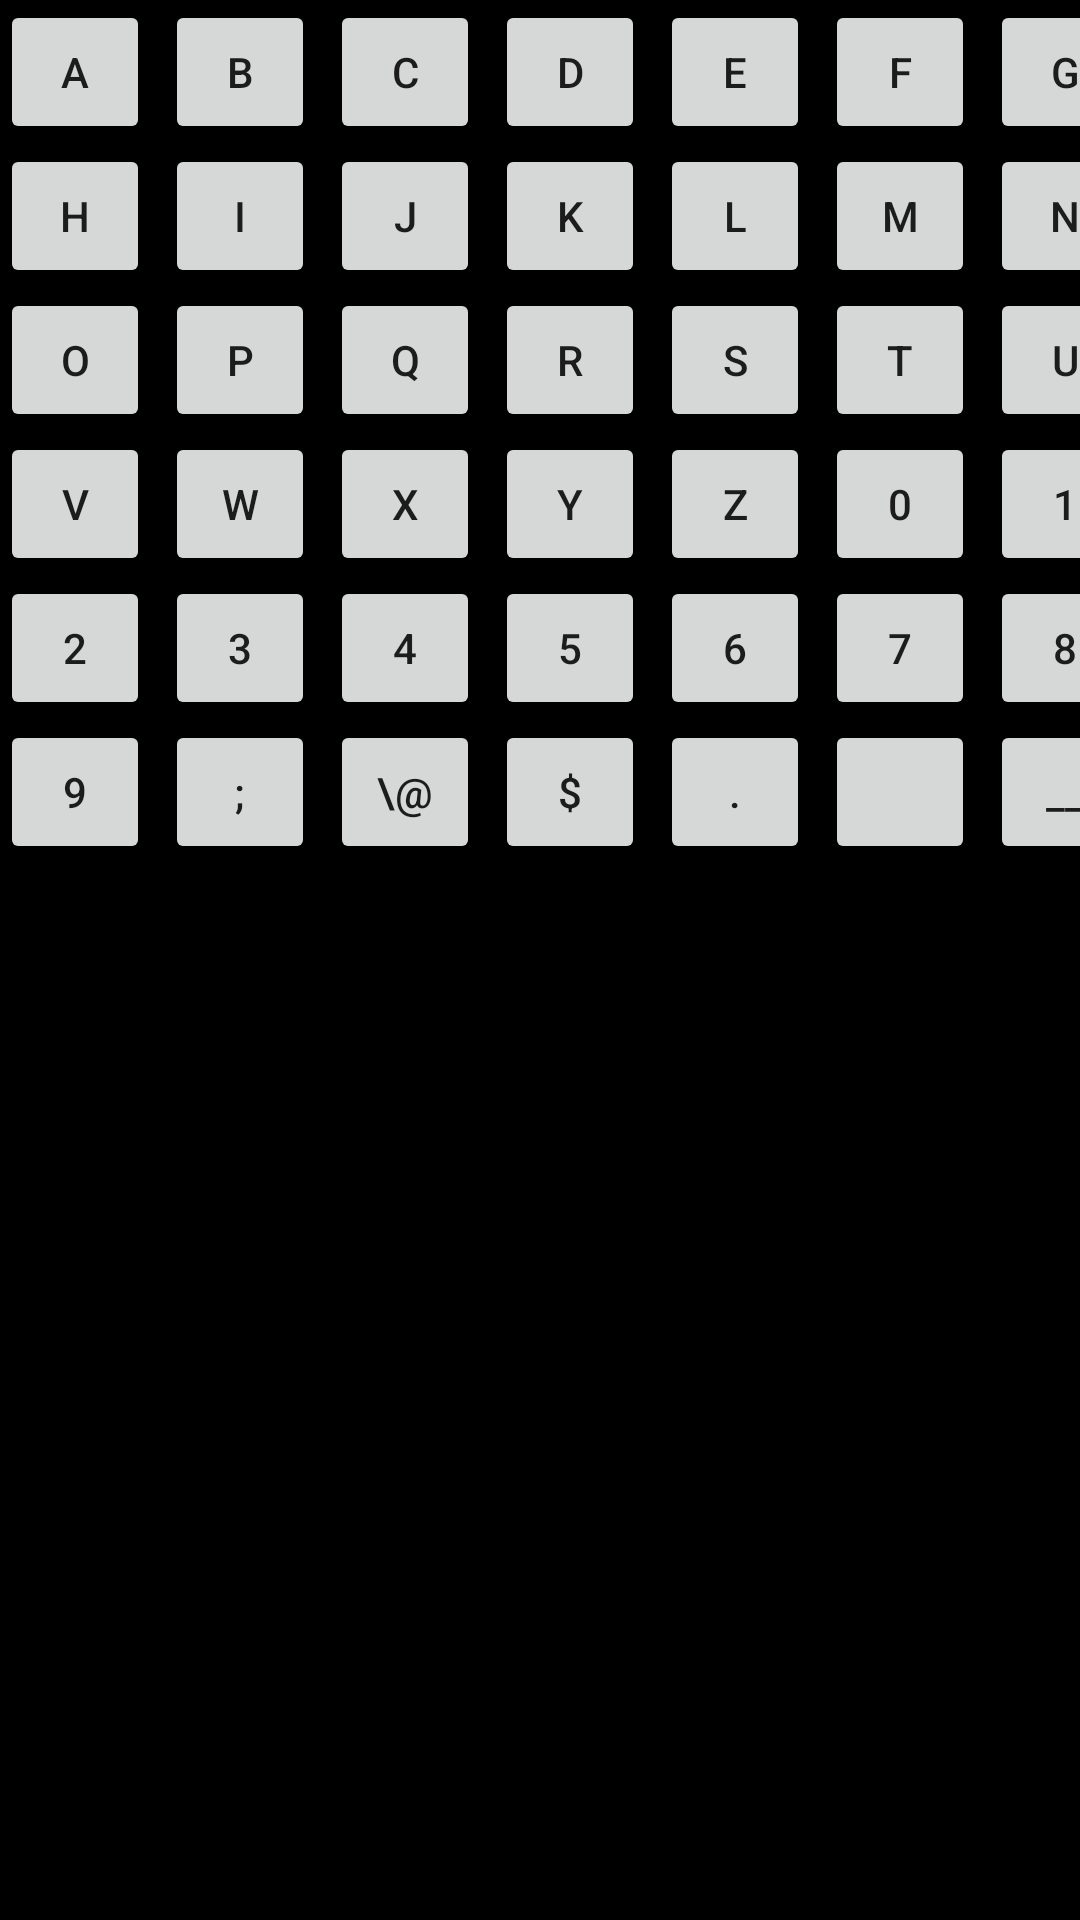

The Android layout XML behind this screen, and the referenced resources:
<!-- AndroidManifest.xml: application theme Theme.He3 -->
<!-- res/layout/fragment2.xml -->
<TableLayout
    xmlns:android="http://schemas.android.com/apk/res/android"
    android:layout_height="fill_parent"
    android:layout_width="fill_parent"
    android:background="@color/black"

    >


    <TableRow
        android:textColor="@android:color/black"
        >


        <Button
            android:id="@+id/button"
            android:layout_width="50dp"
            android:layout_height="wrap_content"
            android:layout_marginEnd="5dp"
            android:text="A"
            />

        <Button
            android:id="@+id/button2"
            android:layout_width="50dp"
            android:layout_marginRight="5dp"
            android:layout_height="wrap_content"
            android:text="B" />

        <Button
            android:id="@+id/button4"
            android:layout_width="50dp"
            android:layout_marginRight="5dp"
            android:layout_height="wrap_content"
            android:text="C" />

        <Button
            android:id="@+id/button5"
            android:layout_width="50dp"
            android:layout_marginRight="5dp"
            android:layout_height="wrap_content"
            android:text="D" />

        <Button
            android:id="@+id/button6"
            android:layout_width="50dp"
            android:layout_marginRight="5dp"
            android:layout_height="wrap_content"
            android:text="E" />

        <Button
            android:id="@+id/button7"
            android:layout_width="50dp"
            android:layout_marginRight="5dp"
            android:layout_height="wrap_content"
            android:text="F" />
        <Button
            android:id="@+id/button8"
            android:layout_width="50dp"
            android:layout_marginRight="5dp"
            android:layout_height="wrap_content"
            android:text="G" />


    </TableRow>
    <TableRow>

        <Button

            android:id="@+id/button23"
            android:layout_width="50dp"
            android:layout_marginEnd="5dp"
            android:layout_height="wrap_content"
            android:text="H" />


        <Button
            android:id="@+id/button24"
            android:layout_width="50dp"
            android:layout_marginRight="5dp"
            android:layout_height="wrap_content"
            android:text="I" />

        <Button
            android:id="@+id/button25"
            android:layout_width="50dp"
            android:layout_marginRight="5dp"
            android:layout_height="wrap_content"
            android:text="J" />

        <Button
            android:id="@+id/button26"
            android:layout_width="50dp"
            android:layout_marginRight="5dp"
            android:layout_height="wrap_content"
            android:text="K" />

        <Button
            android:id="@+id/button27"
            android:layout_width="50dp"
            android:layout_marginRight="5dp"
            android:layout_height="wrap_content"
            android:text="L" />

        <Button
            android:id="@+id/button28"
            android:layout_width="50dp"
            android:layout_marginRight="5dp"
            android:layout_height="wrap_content"
            android:text="M" />
        <Button
            android:id="@+id/button29"
            android:layout_width="50dp"
            android:layout_marginRight="5dp"
            android:layout_height="wrap_content"
            android:text="N" />


    </TableRow>
    <TableRow>

        <Button
            android:id="@+id/button16"
            android:layout_width="50dp"
            android:layout_marginRight="5dp"
            android:layout_height="wrap_content"
            android:text="O" />


        <Button
            android:id="@+id/button17"
            android:layout_width="50dp"
            android:layout_marginRight="5dp"
            android:layout_height="wrap_content"
            android:text="P" />

        <Button
            android:id="@+id/button18"
            android:layout_width="50dp"
            android:layout_marginRight="5dp"
            android:layout_height="wrap_content"
            android:text="Q" />

        <Button
            android:id="@+id/button19"
            android:layout_width="50dp"
            android:layout_marginRight="5dp"
            android:layout_height="wrap_content"
            android:text="R" />

        <Button
            android:id="@+id/button20"
            android:layout_width="50dp"
            android:layout_marginRight="5dp"
            android:layout_height="wrap_content"
            android:text="S" />

        <Button
            android:id="@+id/button21"
            android:layout_width="50dp"
            android:layout_marginRight="5dp"
            android:layout_height="wrap_content"
            android:text="T" />
        <Button
            android:id="@+id/button22"
            android:layout_width="50dp"
            android:layout_marginRight="5dp"
            android:layout_height="wrap_content"
            android:text="U" />


    </TableRow>

    <TableRow android:layout_width="384dp">

        <Button
            android:id="@+id/button9"
            android:layout_width="50dp"
            android:layout_height="wrap_content"
            android:layout_marginRight="5dp"
            android:text="V" />


        <Button
            android:id="@+id/button10"
            android:layout_width="50dp"
            android:layout_height="wrap_content"
            android:layout_marginRight="5dp"
            android:text="W" />

        <Button
            android:id="@+id/button11"
            android:layout_width="50dp"
            android:layout_height="wrap_content"
            android:layout_marginRight="5dp"
            android:text="X" />

        <Button
            android:id="@+id/button12"
            android:layout_width="50dp"
            android:layout_height="wrap_content"
            android:layout_marginRight="5dp"
            android:text="Y" />

        <Button
            android:id="@+id/button13"
            android:layout_width="50dp"
            android:layout_height="wrap_content"
            android:layout_marginRight="5dp"
            android:text="Z" />
        <Button
            android:id="@+id/button32"
            android:layout_width="50dp"
            android:layout_marginRight="5dp"
            android:layout_height="wrap_content"
            android:text="0" />

        <Button
            android:id="@+id/button37"
            android:layout_width="50dp"
            android:layout_height="wrap_content"
            android:layout_marginRight="5dp"
            android:text="1" />

    </TableRow>
    <TableRow android:layout_width="384dp">

        <Button
            android:id="@+id/button38"
            android:layout_width="50dp"
            android:layout_height="wrap_content"
            android:layout_marginRight="5dp"
            android:text="2" />

        <Button
            android:id="@+id/button39"
            android:layout_width="50dp"
            android:layout_height="wrap_content"
            android:layout_marginRight="5dp"
            android:text="3" />

        <Button
            android:id="@+id/button40"
            android:layout_width="50dp"
            android:layout_height="wrap_content"
            android:layout_marginRight="5dp"
            android:text="4" />

        <Button
            android:id="@+id/button41"
            android:layout_width="50dp"
            android:layout_height="wrap_content"
            android:layout_marginRight="5dp"
            android:text="5" />

        <Button
            android:id="@+id/button42"
            android:layout_width="50dp"
            android:layout_height="wrap_content"
            android:layout_marginRight="5dp"
            android:text="6" />

        <Button
            android:id="@+id/button43"
            android:layout_width="50dp"
            android:layout_height="wrap_content"
            android:layout_marginRight="5dp"
            android:text="7" />
        <Button
            android:id="@+id/button30"
            android:layout_width="50dp"
            android:layout_marginRight="5dp"
            android:layout_height="wrap_content"
            android:text="8" />

    </TableRow>
    <TableRow>
        <Button
            android:id="@+id/button31"
            android:layout_width="50dp"
            android:layout_marginRight="5dp"
            android:layout_height="wrap_content"
            android:text="9" />

        <Button
            android:id="@+id/button15"
            android:layout_width="50dp"
            android:layout_height="wrap_content"
            android:layout_marginRight="5dp"
            android:text=";" />

        <Button
            android:id="@+id/button33"
            android:layout_width="50dp"
            android:layout_marginRight="5dp"
            android:layout_height="wrap_content"
            android:text="\@" />

        <Button
            android:id="@+id/button34"
            android:layout_width="50dp"
            android:layout_marginRight="5dp"
            android:layout_height="wrap_content"
            android:text="$" />

        <Button
            android:id="@+id/button35"
            android:layout_width="50dp"
            android:layout_marginRight="5dp"
            android:layout_height="wrap_content"
            android:text="."/>
        <Button
            android:id="@+id/button36"
            android:layout_width="50dp"
            android:layout_marginRight="5dp"
            android:layout_height="wrap_content"
            android:text=" " />
        <Button
            android:id="@+id/button00"
            android:layout_width="50dp"
            android:layout_marginRight="5dp"
            android:layout_height="wrap_content"
            android:text="__" />

    </TableRow>

</TableLayout>
<!-- resources referenced by this layout -->
<resources>
  <style name="Theme.He3" parent="Theme.MaterialComponents.DayNight.DarkActionBar">
          
          <item name="colorPrimary">@color/purple_500</item>
          <item name="colorPrimaryVariant">@color/purple_700</item>
          <item name="colorOnPrimary">@color/white</item>
          
          <item name="colorSecondary">@color/teal_200</item>
          <item name="colorSecondaryVariant">@color/teal_700</item>
          <item name="colorOnSecondary">@color/black</item>
          
          <item name="android:statusBarColor" tools:targetApi="l">?attr/colorPrimaryVariant</item>
          
      </style>
  <!-- not gathered from this repository: default colours our renderer supplied (Android Studio template values) -->
  <color name="purple_500">#FF6200EE</color>
  <color name="purple_700">#FF3700B3</color>
  <color name="teal_200">#FF03DAC5</color>
  <color name="teal_700">#FF018786</color>
  <color name="black">#FF000000</color>
  <color name="white">#FFFFFFFF</color>
</resources>
